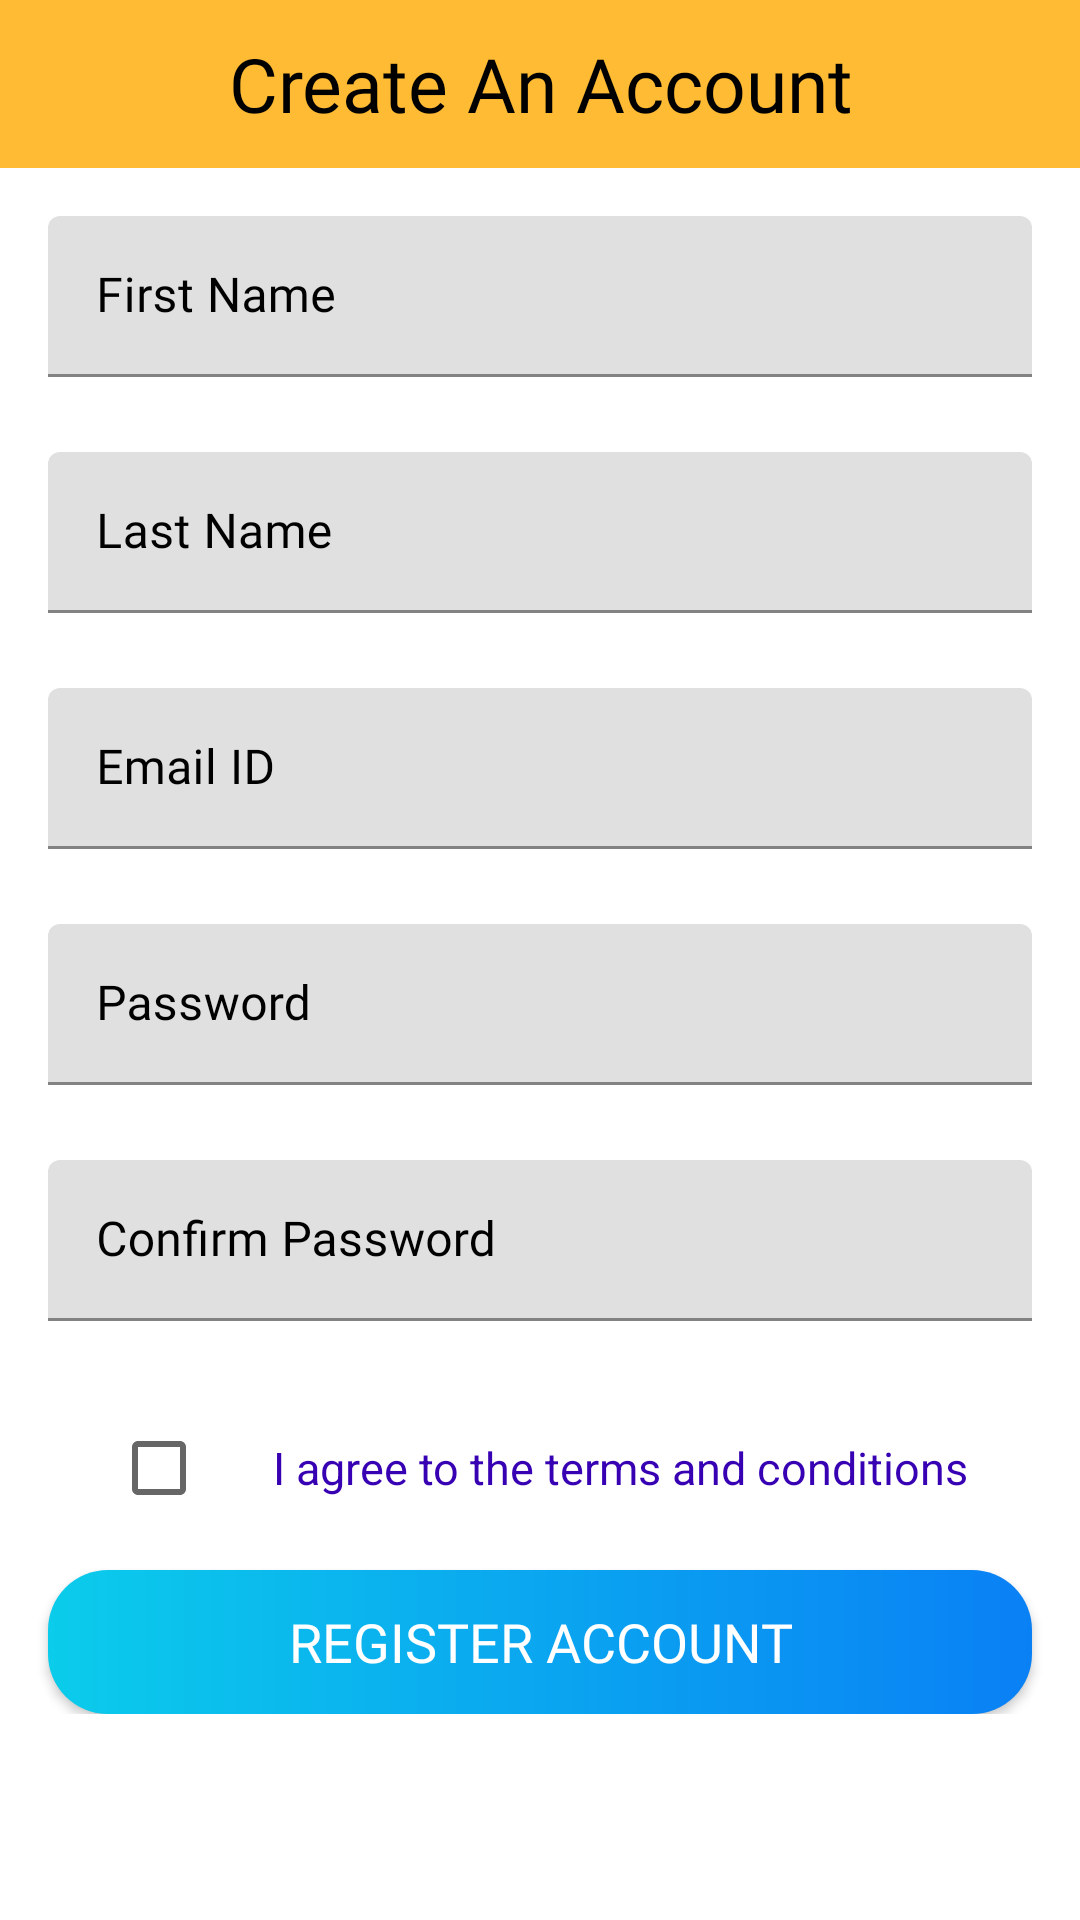

Write the Android layout XML for this screen, with the resource values it uses.
<!-- AndroidManifest.xml: application theme Theme.ShopSell -->
<!-- res/layout/activity_register.xml -->
<?xml version="1.0" encoding="utf-8"?>
<androidx.constraintlayout.widget.ConstraintLayout xmlns:android="http://schemas.android.com/apk/res/android"
    xmlns:app="http://schemas.android.com/apk/res-auto"
    xmlns:tools="http://schemas.android.com/tools"
    android:layout_width="match_parent"
    android:layout_height="match_parent"
    tools:context=".activity.Register">
    <androidx.appcompat.widget.Toolbar
        android:id="@+id/toolbar_register_activity"
        android:layout_width="match_parent"
        android:layout_height="?attr/actionBarSize"
        app:layout_constraintEnd_toEndOf="parent"
        app:layout_constraintStart_toStartOf="parent"
        android:background="@android:color/holo_orange_light"
        app:layout_constraintTop_toTopOf="parent">

        <TextView
            android:id="@+id/tv_title"
            android:layout_width="match_parent"
            android:layout_height="match_parent"
            android:fontFamily="@font/berkshire_swash"
            android:gravity="center"
            android:paddingEnd="15dp"
            android:text="Create An Account"
            android:textColor="@color/black"
            android:textSize="25sp"
            tools:layout_editor_absoluteX="16dp" />

    </androidx.appcompat.widget.Toolbar>
    <ScrollView
        android:layout_width="match_parent"
        android:layout_height="wrap_content"
        app:layout_constraintEnd_toEndOf="parent"
        app:layout_constraintStart_toStartOf="parent"

        app:layout_constraintTop_toBottomOf="@id/toolbar_register_activity">

        <androidx.constraintlayout.widget.ConstraintLayout
            android:layout_width="match_parent"
            android:layout_height="wrap_content">

            <com.google.android.material.textfield.TextInputLayout
                android:id="@+id/til_first_name"

                android:layout_width="match_parent"
                android:layout_height="wrap_content"
                android:layout_marginStart="16dp"
                android:layout_marginTop="16dp"
                android:layout_marginEnd="16dp"
                android:hint="First Name"
                android:textColorHint="@color/black"

                app:layout_constraintEnd_toEndOf="parent"
                app:layout_constraintStart_toStartOf="parent"
                app:layout_constraintTop_toTopOf="parent">

                <androidx.appcompat.widget.AppCompatEditText
                    android:id="@+id/et_first_name"
                    android:layout_width="match_parent"
                    android:layout_height="wrap_content"
                    android:inputType="text"
                    android:fontFamily="@font/aclonica"
                    android:padding="@dimen/et_padding"
                    android:textColor="@color/teal_700"
                    android:textSize="@dimen/et_textSize" />
            </com.google.android.material.textfield.TextInputLayout>

            <com.google.android.material.textfield.TextInputLayout
                android:id="@+id/til_last_name"
                android:theme="@style/Widget.MaterialComponents.TextInputLayout.OutlinedBox.Dense"
                android:layout_width="match_parent"
                android:layout_height="wrap_content"
                android:layout_marginStart="16dp"
                android:layout_marginTop="25dp"
                android:layout_marginEnd="16dp"
                android:hint="Last Name"
                android:textColorHint="@color/black"
                app:layout_constraintEnd_toEndOf="parent"
                app:layout_constraintStart_toStartOf="parent"
                app:layout_constraintTop_toBottomOf="@id/til_first_name">

                <androidx.appcompat.widget.AppCompatEditText
                    android:id="@+id/et_last_name"
                    android:layout_width="match_parent"
                    android:layout_height="wrap_content"
                    android:inputType="text"
                    android:padding="@dimen/et_padding"
                    android:textColor="@color/teal_700"
                    android:fontFamily="@font/aclonica"
                    android:textSize="@dimen/et_textSize" />
            </com.google.android.material.textfield.TextInputLayout>

            <com.google.android.material.textfield.TextInputLayout
                android:id="@+id/til_email"
                android:theme="@style/Widget.MaterialComponents.TextInputLayout.OutlinedBox"
                android:layout_width="match_parent"
                android:layout_height="wrap_content"
                android:layout_marginStart="16dp"
                android:layout_marginTop="25dp"
                android:layout_marginEnd="16dp"
                android:hint="@string/et_hint_email_id"
                android:textColorHint="@color/black"
                app:layout_constraintEnd_toEndOf="parent"
                app:layout_constraintStart_toStartOf="parent"
                app:layout_constraintTop_toBottomOf="@id/til_last_name">

                <androidx.appcompat.widget.AppCompatEditText
                    android:id="@+id/et_emaill"
                    android:layout_width="match_parent"
                    android:layout_height="wrap_content"
                    android:inputType="textEmailAddress"
                    android:padding="@dimen/et_padding"
                    android:textColor="@color/teal_700"
                    android:fontFamily="@font/alfa_slab_one"
                    android:textSize="@dimen/et_textSize" />
            </com.google.android.material.textfield.TextInputLayout>

            <com.google.android.material.textfield.TextInputLayout
                android:id="@+id/til_password"
                android:theme="@style/Widget.MaterialComponents.TextInputLayout.OutlinedBox"
                android:layout_width="match_parent"
                android:layout_height="wrap_content"
                android:layout_marginStart="16dp"
                android:layout_marginTop="25dp"
                android:layout_marginEnd="16dp"
                android:hint="@string/et_hint_password"
                android:textColorHint="@color/black"
                app:layout_constraintEnd_toEndOf="parent"
                app:layout_constraintStart_toStartOf="parent"
                app:layout_constraintTop_toBottomOf="@id/til_email">

                <androidx.appcompat.widget.AppCompatEditText
                    android:id="@+id/et_password"
                    android:layout_width="match_parent"
                    android:layout_height="wrap_content"
                    android:inputType="textPassword"
                    android:padding="@dimen/et_padding"
                    android:fontFamily="@font/aclonica"
                    android:textColor="@color/black"
                    android:textSize="@dimen/et_textSize" />
            </com.google.android.material.textfield.TextInputLayout>

            <com.google.android.material.textfield.TextInputLayout
                android:id="@+id/til_confirm_password"
                android:theme="@style/Widget.MaterialComponents.TextInputLayout.OutlinedBox"
                android:layout_width="match_parent"
                android:layout_height="wrap_content"
                android:layout_marginStart="16dp"
                android:layout_marginTop="25dp"
                android:layout_marginEnd="16dp"
                android:hint="Confirm Password"
                android:textColorHint="@color/black"
                app:layout_constraintEnd_toEndOf="parent"
                app:layout_constraintStart_toStartOf="parent"
                app:layout_constraintTop_toBottomOf="@id/til_password">

                <androidx.appcompat.widget.AppCompatEditText
                    android:id="@+id/et_confirm_password"
                    android:layout_width="match_parent"
                    android:layout_height="wrap_content"
                    android:inputType="textPassword"
                    android:padding="@dimen/et_padding"
                    android:fontFamily="@font/aclonica"
                    android:textColor="@color/black"
                    android:textSize="@dimen/et_textSize" />
            </com.google.android.material.textfield.TextInputLayout>

            <LinearLayout
                android:id="@+id/ll_terms_and_condition"
                android:layout_width="wrap_content"
                android:layout_height="wrap_content"
                android:layout_marginTop="25dp"
                android:gravity="center_vertical"
                android:orientation="horizontal"
                app:layout_constraintEnd_toEndOf="parent"
                app:layout_constraintStart_toStartOf="parent"
                app:layout_constraintTop_toBottomOf="@id/til_confirm_password">

                <androidx.appcompat.widget.AppCompatCheckBox
                    android:id="@+id/cb_terms_and_condition"
                    android:layout_width="wrap_content"
                    android:layout_height="wrap_content"
                    tools:checked="false" />

                <TextView
                    android:id="@+id/tv_terms_condition"
                    android:layout_width="wrap_content"
                    android:layout_height="wrap_content"
                    android:layout_marginStart="6dp"
                    android:text="I agree to the terms and conditions"
                    android:textColor="@color/purple_700"
                    android:textSize="15sp" />
            </LinearLayout>

            <Button
                android:id="@+id/btn_register"
                android:layout_width="match_parent"
                android:layout_height="wrap_content"
                android:layout_gravity="center"
                android:layout_marginStart="16dp"
                android:layout_marginTop="10dp"
                android:layout_marginEnd="16dp"
                android:background="@drawable/shape_button"
                android:foreground="?attr/selectableItemBackground"
                android:gravity="center"
                android:paddingTop="@dimen/btn_padding"
                android:paddingBottom="@dimen/btn_padding"
                android:text="Register Account"
                android:fontFamily="@font/aclonica"
                android:textColor="@android:color/white"
                android:textSize="@dimen/btn_textSize"
                app:layout_constraintEnd_toEndOf="parent"
                app:layout_constraintStart_toStartOf="parent"
                app:layout_constraintTop_toBottomOf="@id/ll_terms_and_condition" />




        </androidx.constraintlayout.widget.ConstraintLayout>
    </ScrollView>


</androidx.constraintlayout.widget.ConstraintLayout>
<!-- resources referenced by this layout -->
<resources>
  <color name="black">#FF000000</color>
  <color name="purple_700">#FF3700B3</color>
  <color name="teal_700">#FF018786</color>
  <dimen name="btn_padding">8dp</dimen>
  <dimen name="btn_textSize">18sp</dimen>
  <dimen name="et_padding">16dp</dimen>
  <dimen name="et_textSize">16sp</dimen>
  <!-- drawable shape_button (drawable) -->
  <?xml version="1.0" encoding="utf-8"?>
  <shape xmlns:android="http://schemas.android.com/apk/res/android"
      android:shape="rectangle">
      <gradient
          android:angle="360"
          android:endColor="#0A80F5"
          android:startColor="#0BCCEB"
          android:type="linear"/>
  
  
  
  
  
  <corners android:radius="20dp"/>
  </shape>
  <string name="et_hint_email_id">Email ID</string>
  <string name="et_hint_password">Password</string>
  <style name="Theme.ShopSell" parent="Theme.MaterialComponents.DayNight.DarkActionBar">
          
          <item name="colorPrimary">@color/teal_700</item>
          <item name="colorPrimaryVariant">@color/purple_700</item>
          <item name="colorOnPrimary">@color/white</item>
          
          <item name="colorSecondary">@color/teal_200</item>
          <item name="colorSecondaryVariant">@color/teal_700</item>
          <item name="colorOnSecondary">@color/black</item>
          
          <item name="android:statusBarColor" tools:targetApi="l">?attr/colorPrimaryVariant</item>
          
      </style>
  <color name="white">#FFFFFFFF</color>
  <color name="teal_200">#FF03DAC5</color>
</resources>
